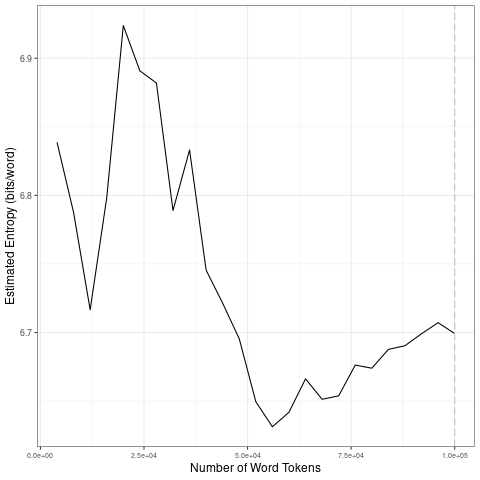

Values plotted in this chart, from the file beside it:
file, entropy.Corpus.Size, entropy.Entropy, sd.Corpus.Size, sd.SD
data/2021_by_en/2021-01-10_tokens_1-gram…, 4000, 6.839, 20000, 0.07599
data/2021_by_en/2021-01-10_tokens_1-gram…, 8000, 6.787, 40000, 0.06164
data/2021_by_en/2021-01-10_tokens_1-gram…, 12000, 6.717, 60000, 0.03861
data/2021_by_en/2021-01-10_tokens_1-gram…, 16000, 6.798, 80000, 0.01138
data/2021_by_en/2021-01-10_tokens_1-gram…, 20000, 6.924, 1e+05, 0.007794
data/2021_by_en/2021-01-10_tokens_1-gram…, 24000, 6.891, 20000, 0.07599
data/2021_by_en/2021-01-10_tokens_1-gram…, 28000, 6.882, 40000, 0.06164
data/2021_by_en/2021-01-10_tokens_1-gram…, 32000, 6.789, 60000, 0.03861
data/2021_by_en/2021-01-10_tokens_1-gram…, 36000, 6.833, 80000, 0.01138
data/2021_by_en/2021-01-10_tokens_1-gram…, 40000, 6.745, 1e+05, 0.007794
data/2021_by_en/2021-01-10_tokens_1-gram…, 44000, 6.721, 20000, 0.07599
data/2021_by_en/2021-01-10_tokens_1-gram…, 48000, 6.695, 40000, 0.06164
data/2021_by_en/2021-01-10_tokens_1-gram…, 52000, 6.65, 60000, 0.03861
data/2021_by_en/2021-01-10_tokens_1-gram…, 56000, 6.631, 80000, 0.01138
data/2021_by_en/2021-01-10_tokens_1-gram…, 60000, 6.642, 1e+05, 0.007794
data/2021_by_en/2021-01-10_tokens_1-gram…, 64000, 6.666, 20000, 0.07599
data/2021_by_en/2021-01-10_tokens_1-gram…, 68000, 6.651, 40000, 0.06164
data/2021_by_en/2021-01-10_tokens_1-gram…, 72000, 6.654, 60000, 0.03861
data/2021_by_en/2021-01-10_tokens_1-gram…, 76000, 6.676, 80000, 0.01138
data/2021_by_en/2021-01-10_tokens_1-gram…, 80000, 6.674, 1e+05, 0.007794
data/2021_by_en/2021-01-10_tokens_1-gram…, 84000, 6.688, 20000, 0.07599
data/2021_by_en/2021-01-10_tokens_1-gram…, 88000, 6.69, 40000, 0.06164
data/2021_by_en/2021-01-10_tokens_1-gram…, 92000, 6.699, 60000, 0.03861
data/2021_by_en/2021-01-10_tokens_1-gram…, 96000, 6.707, 80000, 0.01138
data/2021_by_en/2021-01-10_tokens_1-gram…, 1e+05, 6.699, 1e+05, 0.007794
